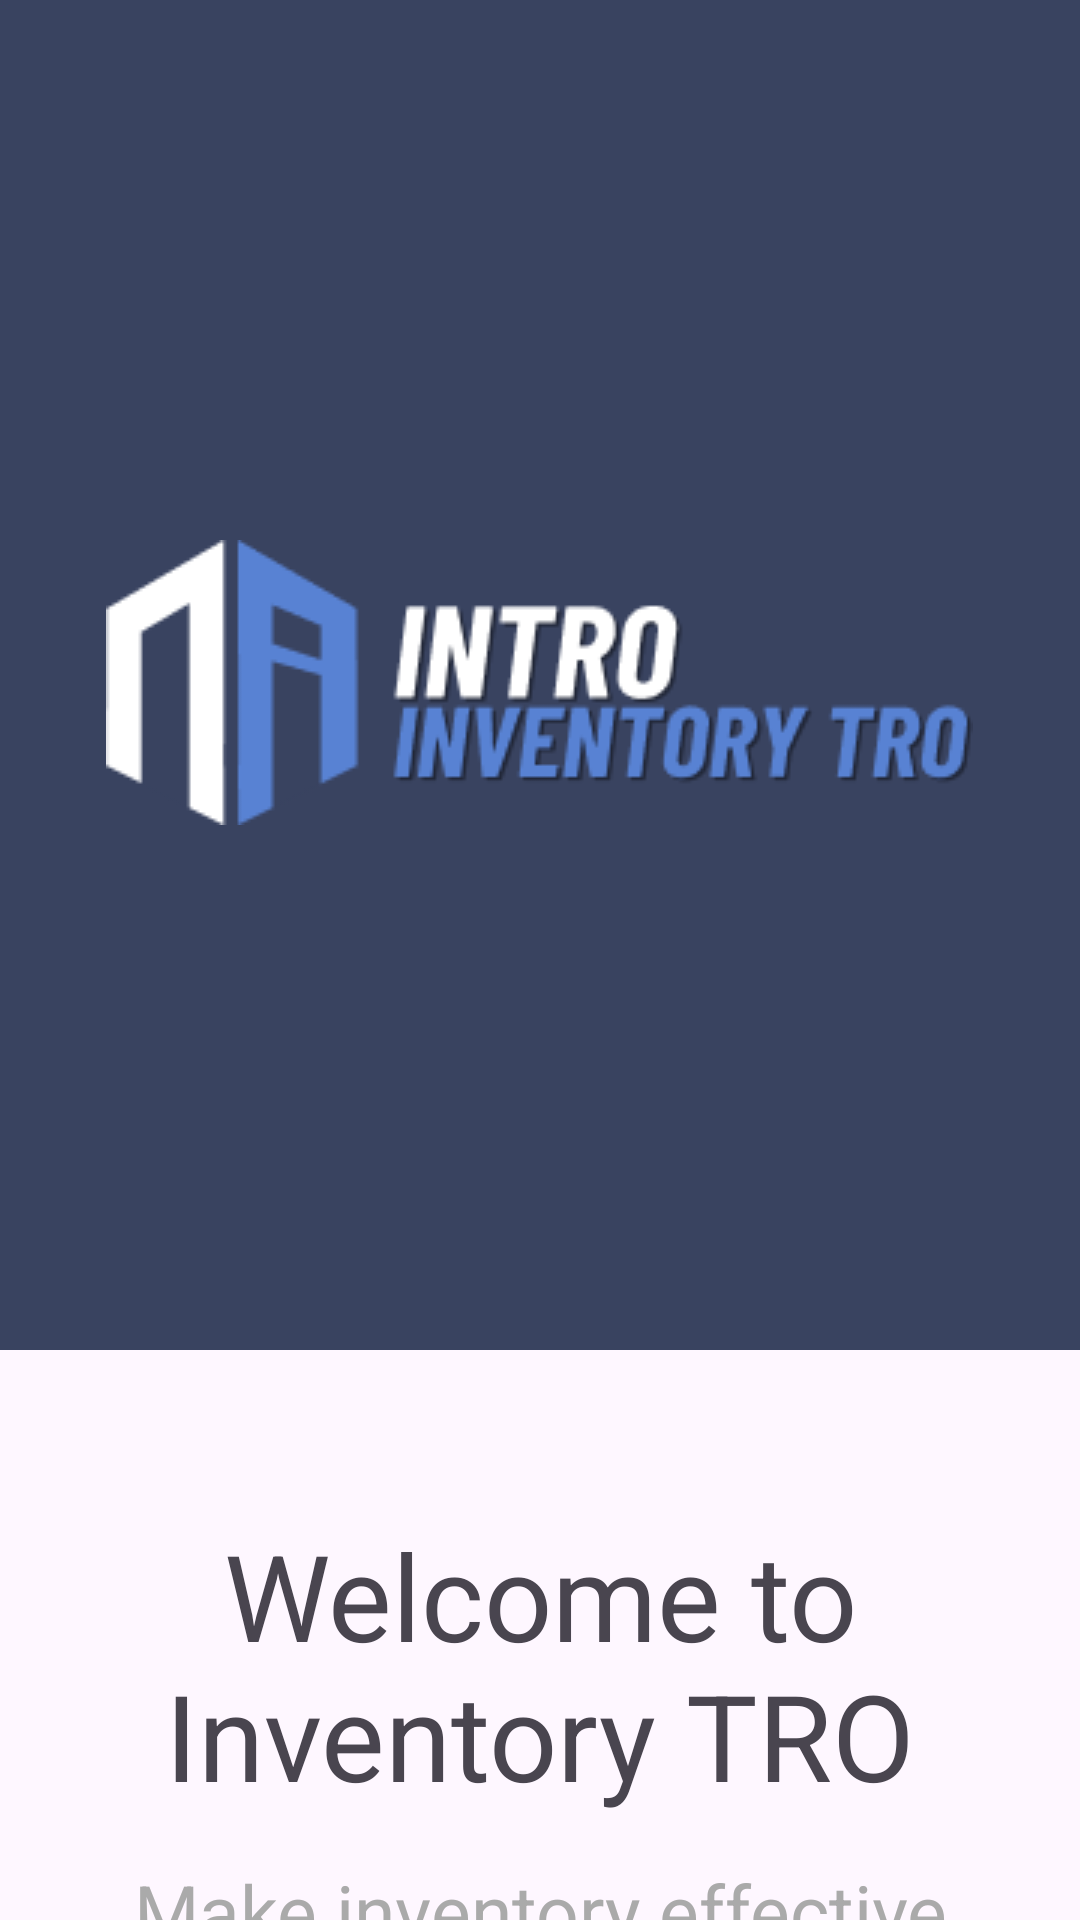

Produce the Android XML layout that renders to this screen, including the resource entries it uses.
<!-- AndroidManifest.xml: application theme Theme.INTRO -->
<!-- res/layout/activity_main.xml -->
<?xml version="1.0" encoding="utf-8"?>
<androidx.constraintlayout.widget.ConstraintLayout xmlns:android="http://schemas.android.com/apk/res/android"
    xmlns:app="http://schemas.android.com/apk/res-auto"
    xmlns:tools="http://schemas.android.com/tools"
    android:layout_width="match_parent"
    android:layout_height="match_parent"
    tools:context=".MainActivity">

    <LinearLayout
        android:layout_width="match_parent"
        android:layout_height="match_parent"
        android:orientation="vertical"
        tools:ignore="MissingConstraints">

        <RelativeLayout
            android:layout_width="wrap_content"
            android:layout_height="wrap_content">

            <View
                android:id="@+id/view"
                android:layout_width="wrap_content"
                android:layout_height="450dp"
                android:background="#394360" />

            <ImageView
                android:id="@+id/logointro"
                android:layout_width="wrap_content"
                android:layout_height="wrap_content"
                android:layout_centerHorizontal="true"
                android:layout_marginTop="180dp"
                android:src="@drawable/logointro" />
        </RelativeLayout>

        <TextView
            android:id="@+id/tv1"
            android:layout_width="match_parent"
            android:layout_height="wrap_content"
            android:layout_marginTop="55dp"
            android:gravity="center_horizontal"
            android:paddingHorizontal="25dp"
            android:text="Welcome to Inventory TRO"
            android:textSize="40dp" />

        <TextView
            android:id="@+id/tv2"
            android:layout_width="match_parent"
            android:layout_height="wrap_content"
            android:layout_marginTop="15dp"
            android:gravity="center_horizontal"
            android:paddingHorizontal="25dp"
            android:text="Make inventory effective and efficient"
            android:textColor="#AAAAAA"
            android:textSize="25dp" />

        <ImageButton
            android:id="@+id/btnnext"
            android:layout_width="80dp"
            android:layout_height="80dp"
            android:layout_marginStart="300dp"
            android:layout_marginTop="35dp"
            android:background="@drawable/custom_background"
            android:src="@drawable/arrowright"
            tools:ignore="SpeakableTextPresentCheck" />
    </LinearLayout>


</androidx.constraintlayout.widget.ConstraintLayout>
<!-- resources referenced by this layout -->
<resources>
  <!-- drawable arrowright: png bitmap (drawable, 260 bytes) -->
  <!-- drawable custom_background (drawable) -->
  <?xml version="1.0" encoding="utf-8"?>
  <shape
      xmlns:android="http://schemas.android.com/apk/res/android"
      android:shape="rectangle">
  
      <corners
          android:radius="1000dp"/>
      <solid
          android:color="#FF394360" />
  </shape>
  <!-- drawable logointro: png bitmap (drawable, 8649 bytes) -->
  <style name="Theme.INTRO" parent="Base.Theme.INTRO" />
  <style name="Base.Theme.INTRO" parent="Theme.Material3.DayNight.NoActionBar">
          
          
      </style>
</resources>
